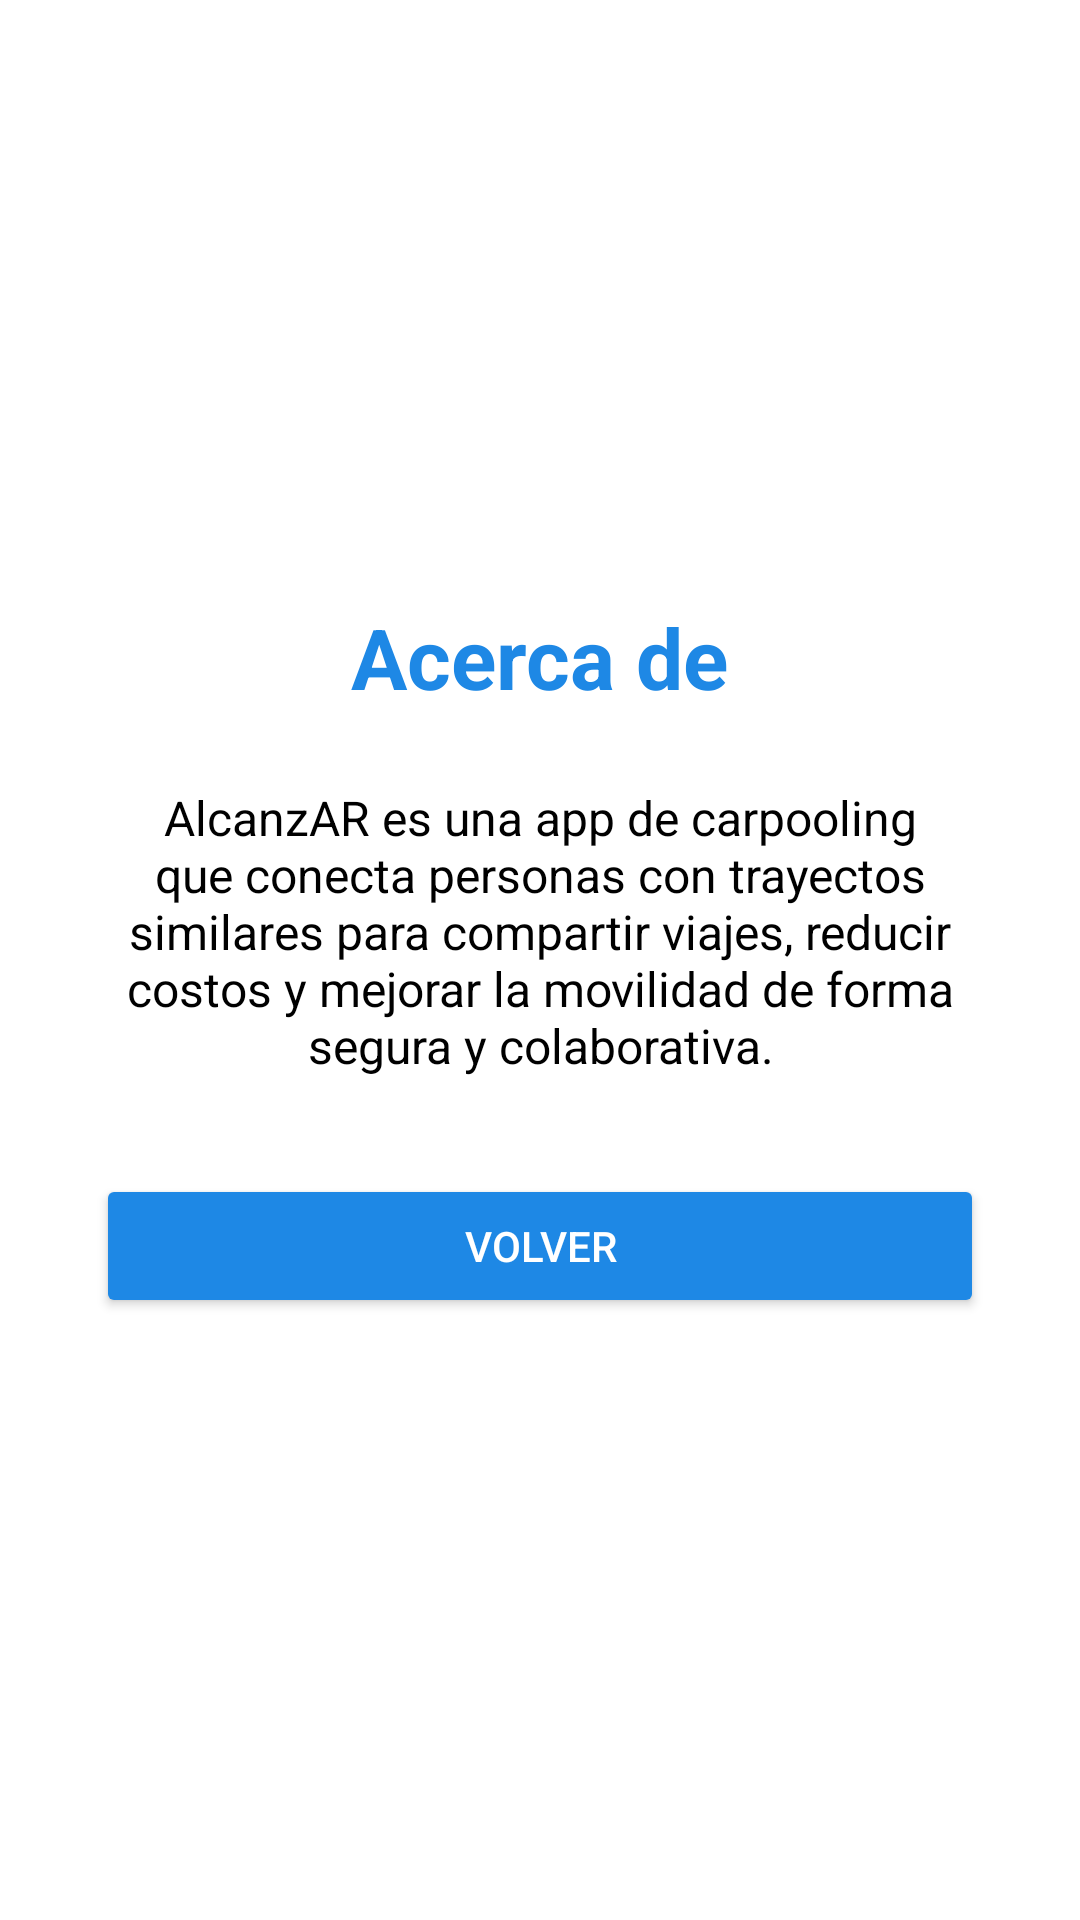

Layout XML and referenced resources for this Android screen:
<!-- AndroidManifest.xml: application theme Theme.Alcanzar -->
<!-- res/layout/activity_acerca.xml -->
<?xml version="1.0" encoding="utf-8"?>
<LinearLayout xmlns:android="http://schemas.android.com/apk/res/android"
    android:layout_width="match_parent"
    android:layout_height="match_parent"
    android:orientation="vertical"
    android:gravity="center"
    android:padding="32dp"
    android:background="@color/background">

    <TextView
        android:layout_width="wrap_content"
        android:layout_height="wrap_content"
        android:text="Acerca de"
        android:textSize="28sp"
        android:textStyle="bold"
        android:textColor="@color/primary"
        android:layout_marginBottom="24dp" />

    <TextView
        android:layout_width="280dp"
        android:layout_height="wrap_content"
        android:text="AlcanzAR es una app de carpooling que conecta personas con trayectos similares para compartir viajes, reducir costos y mejorar la movilidad de forma segura y colaborativa."
        android:textSize="16sp"
        android:textColor="@color/text"
        android:gravity="center"
        android:layout_marginBottom="32dp" />

    <Button
        android:id="@+id/btnVolver"
        android:layout_width="match_parent"
        android:layout_height="wrap_content"
        android:text="Volver"
        android:backgroundTint="@color/primary"
        android:textColor="@color/on_primary" />

</LinearLayout>
<!-- resources referenced by this layout -->
<resources>
  <color name="background">#FFFFFF</color>
  <color name="on_primary">#FFFFFF</color>
  <color name="primary">#1E88E5</color>
  <color name="text">#000000</color>
  <style name="Theme.Alcanzar" parent="Base.Theme.Alcanzar" />
  <style name="Base.Theme.Alcanzar" parent="Theme.Material3.DayNight.NoActionBar">
          
          
      </style>
</resources>
